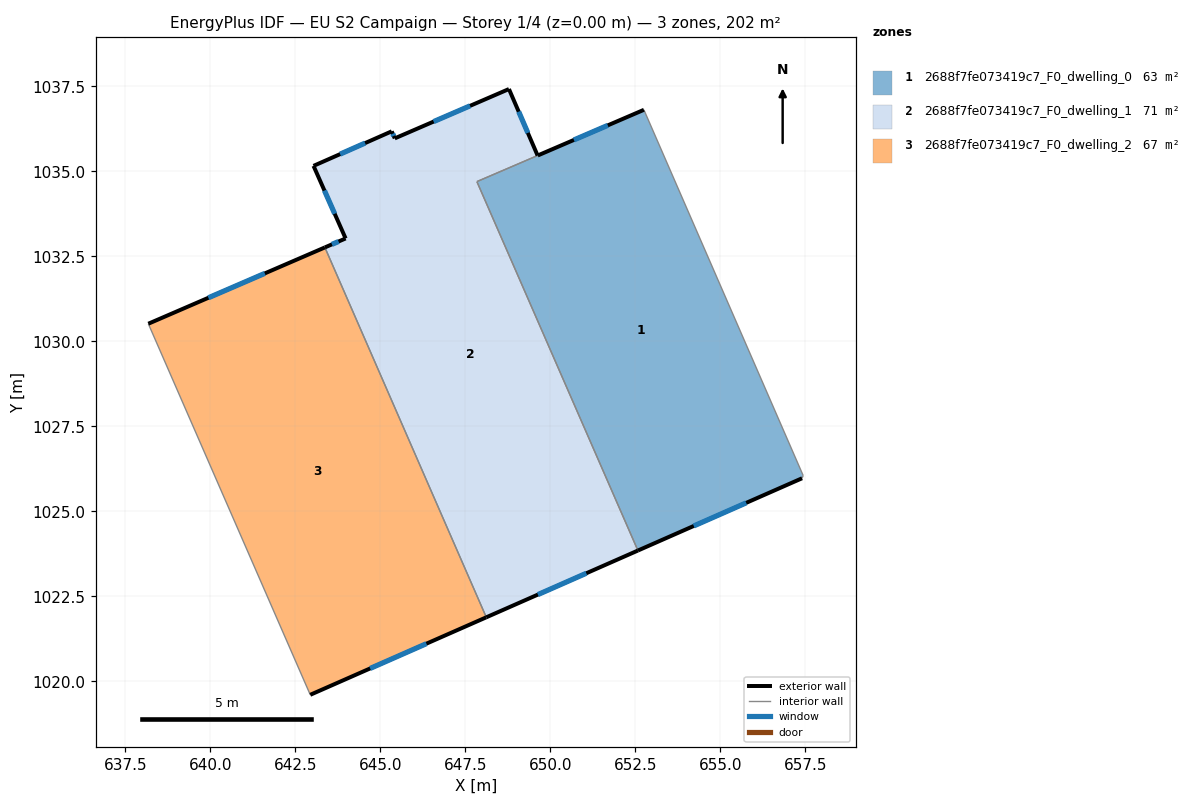
=== STOREY PLAN SPEC (per zone: floor XY polygon, exterior-wall plan segments, windows/doors) ===
zone 1: 2688f7fe073419c7_F0_dwelling_0  (63.1 m²)
  floor: (652.76, 1036.81) (657.44, 1026.05) (657.41, 1025.97) (652.58, 1023.85) (647.84, 1034.70)
  exterior wall: (652.76, 1036.81) – (649.63, 1035.47)  [3.4 m]
    window: (651.69, 1036.36) – (650.70, 1035.93)  [1.0 m²]
  exterior wall: (652.58, 1023.85) – (657.41, 1025.97)  [5.3 m]
    window: (654.22, 1024.57) – (655.77, 1025.25)  [1.6 m²]
  interior walls: 4
zone 2: 2688f7fe073419c7_F0_dwelling_1  (71.4 m²)
  floor: (649.63, 1035.47) (647.84, 1034.70) (652.58, 1023.85) (648.12, 1021.88) (643.37, 1032.76) (643.98, 1033.03) (643.04, 1035.16) (645.34, 1036.18) (645.43, 1035.97) (648.79, 1037.42)
  exterior wall: (645.43, 1035.97) – (645.34, 1036.18)  [0.2 m]
    window: (645.40, 1036.04) – (645.37, 1036.11)  [0.1 m²]
  exterior wall: (648.79, 1037.42) – (645.43, 1035.97)  [3.7 m]
    window: (647.64, 1036.93) – (646.57, 1036.47)  [1.1 m²]
  exterior wall: (649.63, 1035.47) – (648.79, 1037.42)  [2.1 m]
    window: (649.34, 1036.13) – (649.07, 1036.76)  [0.7 m²]
  exterior wall: (648.12, 1021.88) – (652.58, 1023.85)  [4.9 m]
    window: (649.64, 1022.55) – (651.06, 1023.18)  [1.5 m²]
  exterior wall: (643.98, 1033.03) – (643.37, 1032.76)  [0.7 m]
    window: (643.77, 1032.94) – (643.58, 1032.85)  [0.2 m²]
  exterior wall: (643.04, 1035.16) – (643.98, 1033.03)  [2.3 m]
    window: (643.36, 1034.44) – (643.66, 1033.75)  [0.7 m²]
  exterior wall: (645.34, 1036.18) – (643.04, 1035.16)  [2.5 m]
    window: (644.55, 1035.83) – (643.82, 1035.51)  [0.8 m²]
  interior walls: 3
zone 3: 2688f7fe073419c7_F0_dwelling_2  (67.3 m²)
  floor: (643.37, 1032.76) (648.12, 1021.88) (642.94, 1019.60) (638.18, 1030.52)
  exterior wall: (642.94, 1019.60) – (648.12, 1021.88)  [5.7 m]
    window: (644.70, 1020.38) – (646.36, 1021.11)  [1.7 m²]
  exterior wall: (643.37, 1032.76) – (638.18, 1030.52)  [5.7 m]
    window: (641.60, 1032.00) – (639.94, 1031.28)  [1.7 m²]
  interior walls: 2

=== DERIVED (storey summary) ===
Building: EU S2 Campaign
Storey: 1 of 4  (floor level z = 0.00 m)
Storey gross floor area: 201.8 m²
Zones on this storey: 3
  - 2688f7fe073419c7_F0_dwelling_0: floor 63.1 m²; exterior wall 8.7 m (26.0 m²); 2 window(s) 2.7 m²; WWR 10.2%
  - 2688f7fe073419c7_F0_dwelling_1: floor 71.4 m²; exterior wall 16.4 m (49.2 m²); 7 window(s) 5.0 m²; WWR 10.2%
  - 2688f7fe073419c7_F0_dwelling_2: floor 67.3 m²; exterior wall 11.3 m (34.0 m²); 2 window(s) 3.5 m²; WWR 10.2%
Zone adjacency (shared interzone walls):
  - 2688f7fe073419c7_F0_dwelling_0 ↔ 2688f7fe073419c7_F0_dwelling_1
  - 2688f7fe073419c7_F0_dwelling_1 ↔ 2688f7fe073419c7_F0_dwelling_2